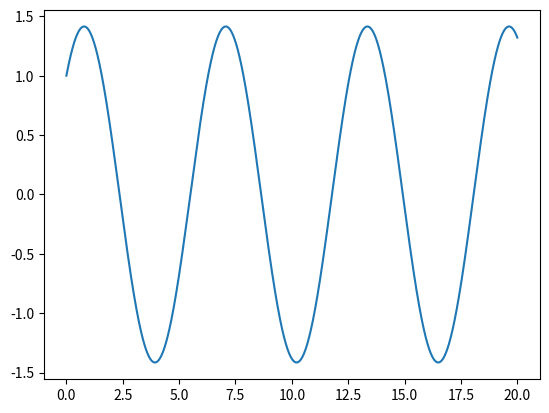

This figure's Python source:
#!/usr/bin/python
# M. P. Polak & P. Scharoch 2017

import numpy as np
import matplotlib.pyplot as plt
from mpl_toolkits.mplot3d import Axes3D

def rk4_2d(a,b,n,y1_0,y2_0,fun1,fun2):
    h=(b-a)/n
    yp_1=[y1_0]
    yp_2=[y2_0]
    xp=[a]
    for i in range(0,n):
        k1_1=h*fun1(xp[i],yp_1[i],yp_2[i])
        k1_2=h*fun2(xp[i],yp_1[i],yp_2[i])

        k2_1=h*fun1(xp[i]+h/2.,yp_1[i]+k1_1/2.,yp_2[i]+k1_2/2.)
        k2_2=h*fun2(xp[i]+h/2.,yp_1[i]+k1_1/2.,yp_2[i]+k1_2/2.)

        k3_1=h*fun1(xp[i]+h/2.,yp_1[i]+k2_1/2.,yp_2[i]+k2_2/2.)
        k3_2=h*fun2(xp[i]+h/2.,yp_1[i]+k2_1/2.,yp_2[i]+k2_2/2.)

        k4_1=h*fun1(xp[i]+h,yp_1[i]+k3_1,yp_2[i]+k3_2)
        k4_2=h*fun2(xp[i]+h,yp_1[i]+k3_1,yp_2[i]+k3_2)

        yp_1.append(yp_1[i]+(k1_1+2.*k2_1+2.*k3_1+k4_1)/6.)
        yp_2.append(yp_2[i]+(k1_2+2.*k2_2+2.*k3_2+k4_2)/6.)
        xp.append(xp[i]+h)
    return xp,yp_1,yp_2

def fun1(x, y1, y2):
    return y2

def fun2(x, y1, y2):
    return -k*y1

if __name__ == "__main__":
    a = 0
    b = 20
    n = 100000
    k = 1
    m = 1
    y1_0 = 1
    y2_0 = 1

    x, y1, y2 = rk4_2d(a, b, n, y1_0, y2_0, fun1, fun2)
    E = (m*(y2[n])**2)/2 + ((k*y1[n])**2)/2

    print(E)
    plt.plot(x,y1)
    plt.show()

    f = open("ivp2d_out.data","w")
    for i in range(len(x)):
        f.write(str(x[i]) + "\t" + str(y1[i]) + "\t" + str(y2[i]) + "\n")
    f.close()
